Photos from the image-classification dataset "das-Fahrzeug" in the GitHub repository PinkyWeat/das-Fahrzeug. Its 3 classes are: avanzar, parar, retroceder.

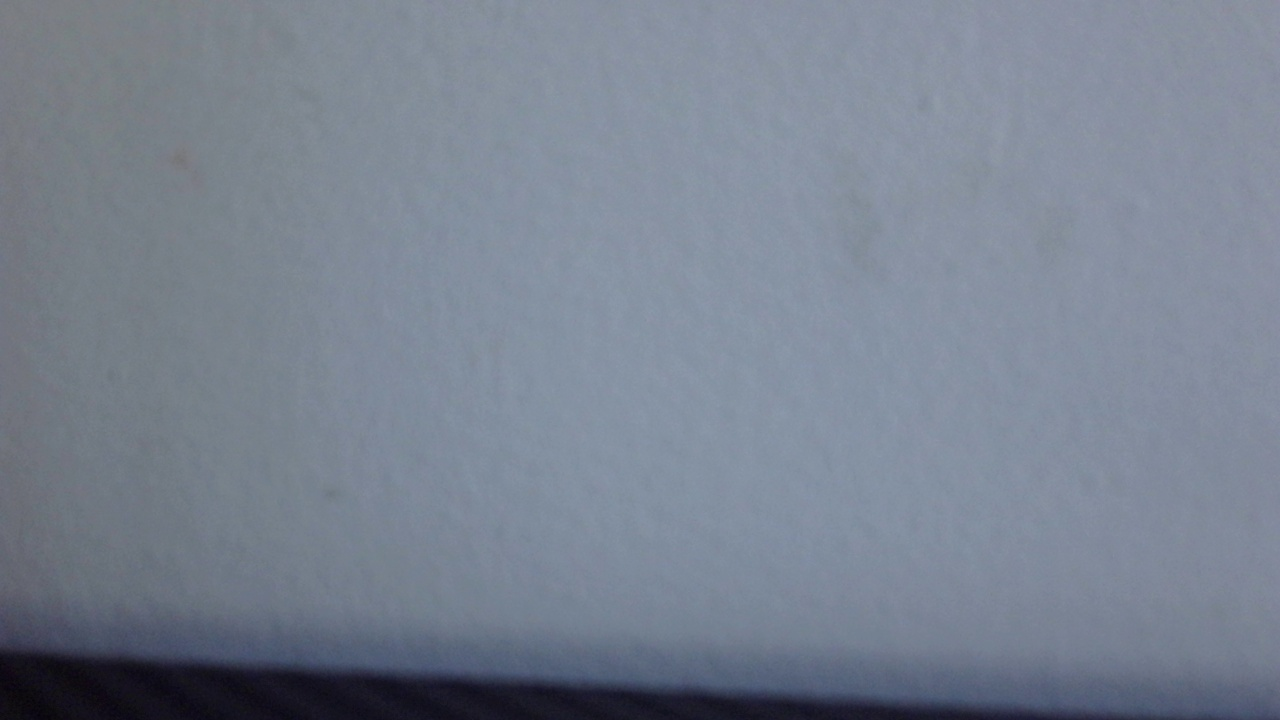
Label: retroceder

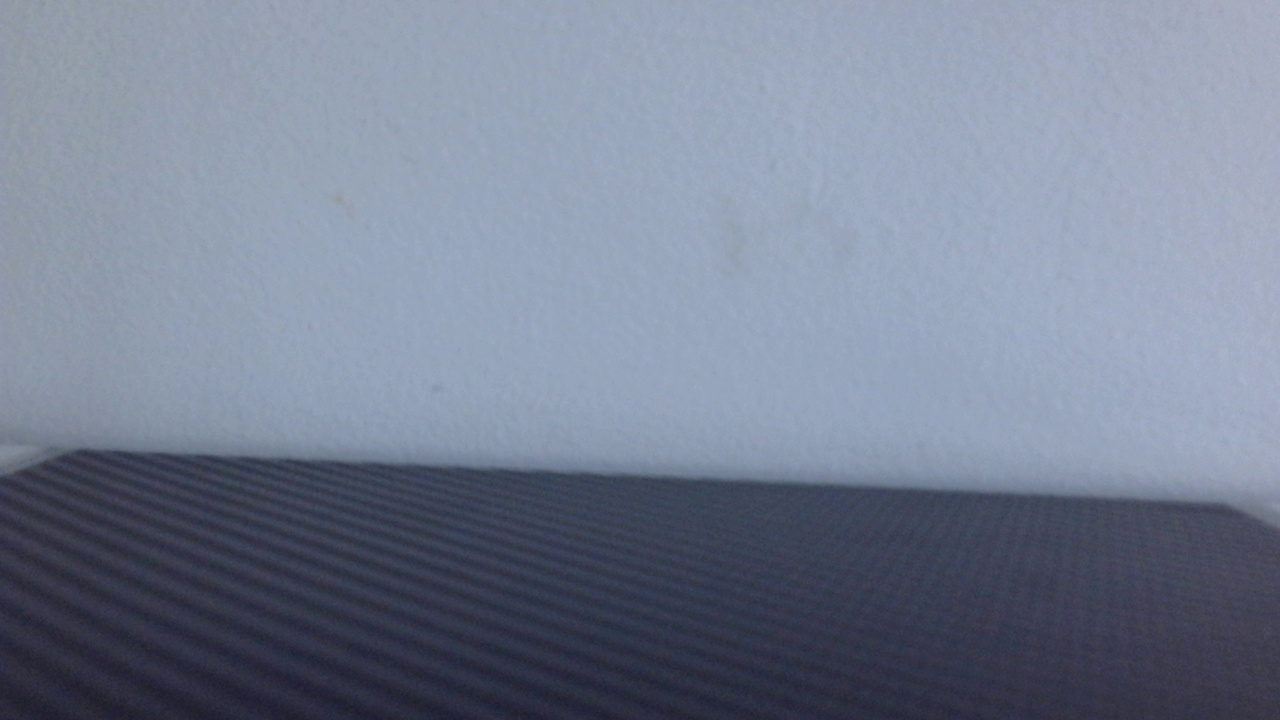
Label: parar

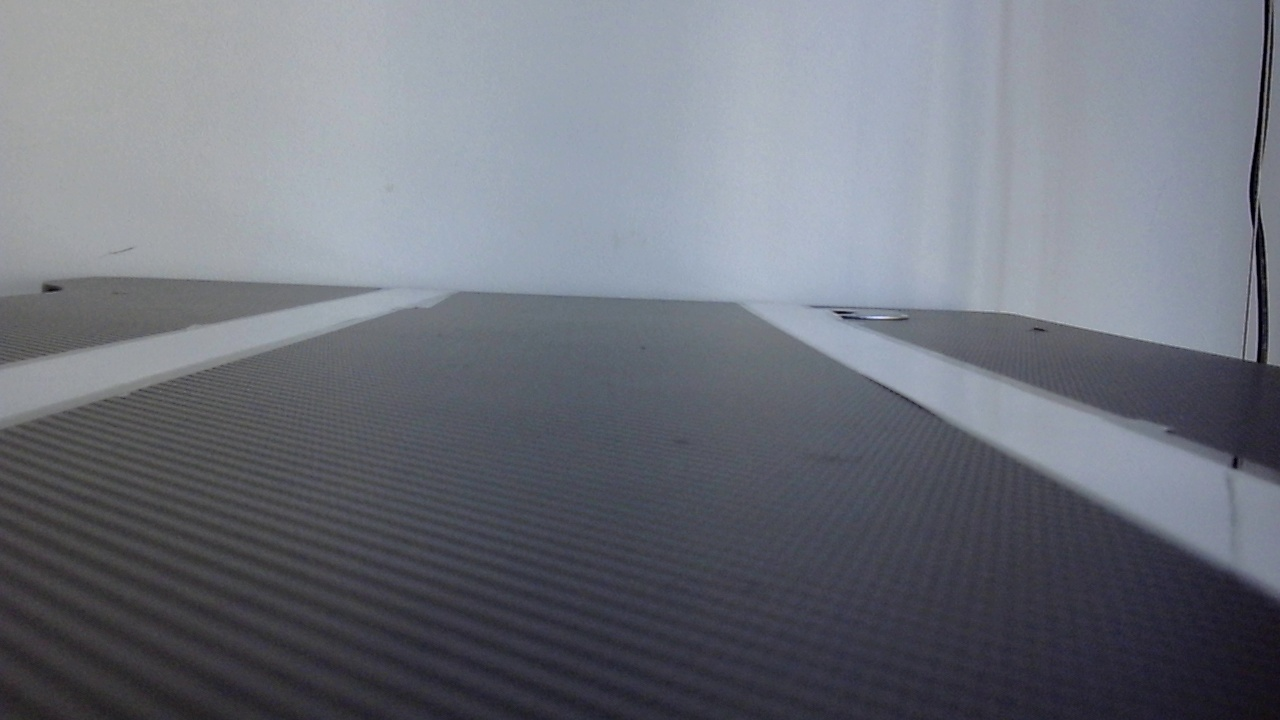
Label: retroceder

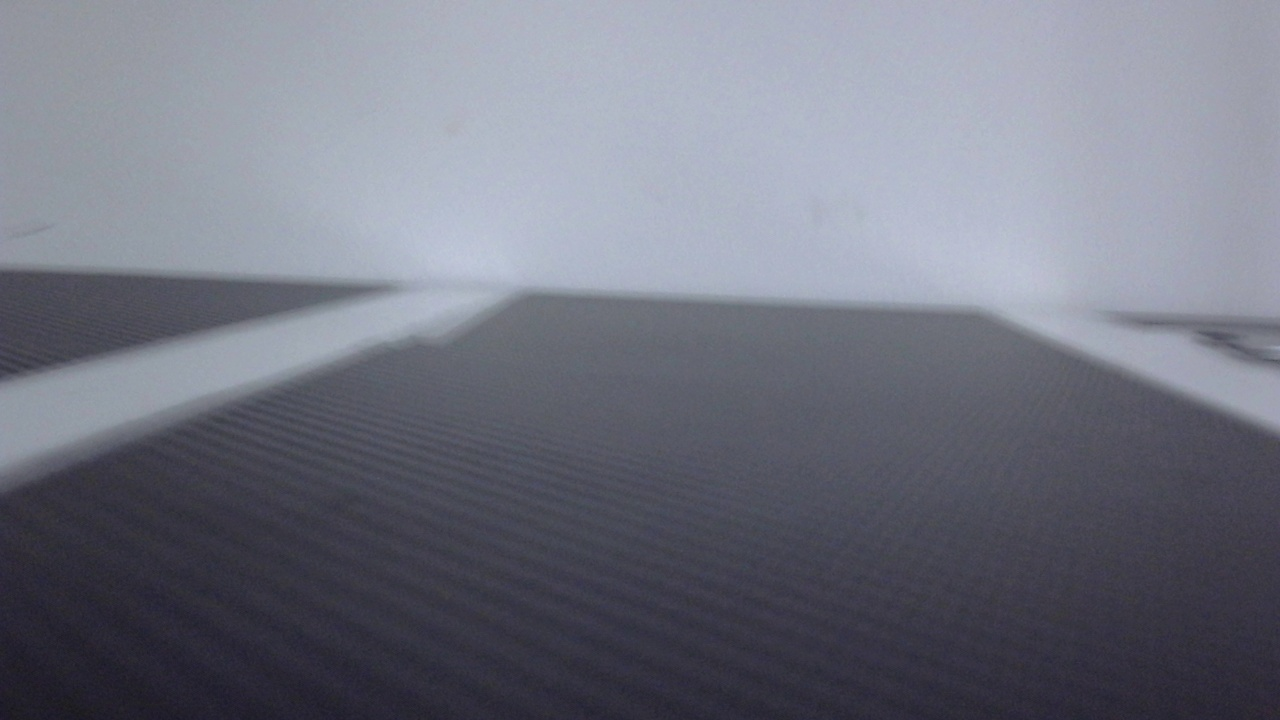
Label: avanzar

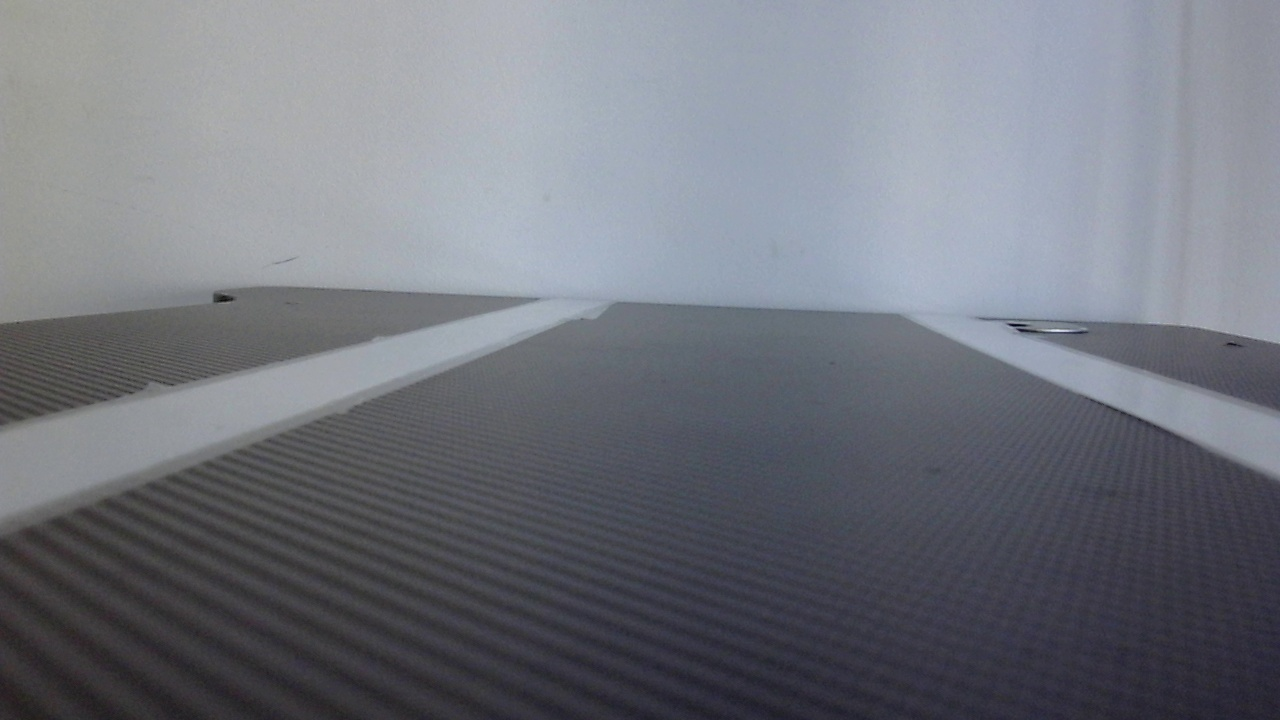
Label: avanzar

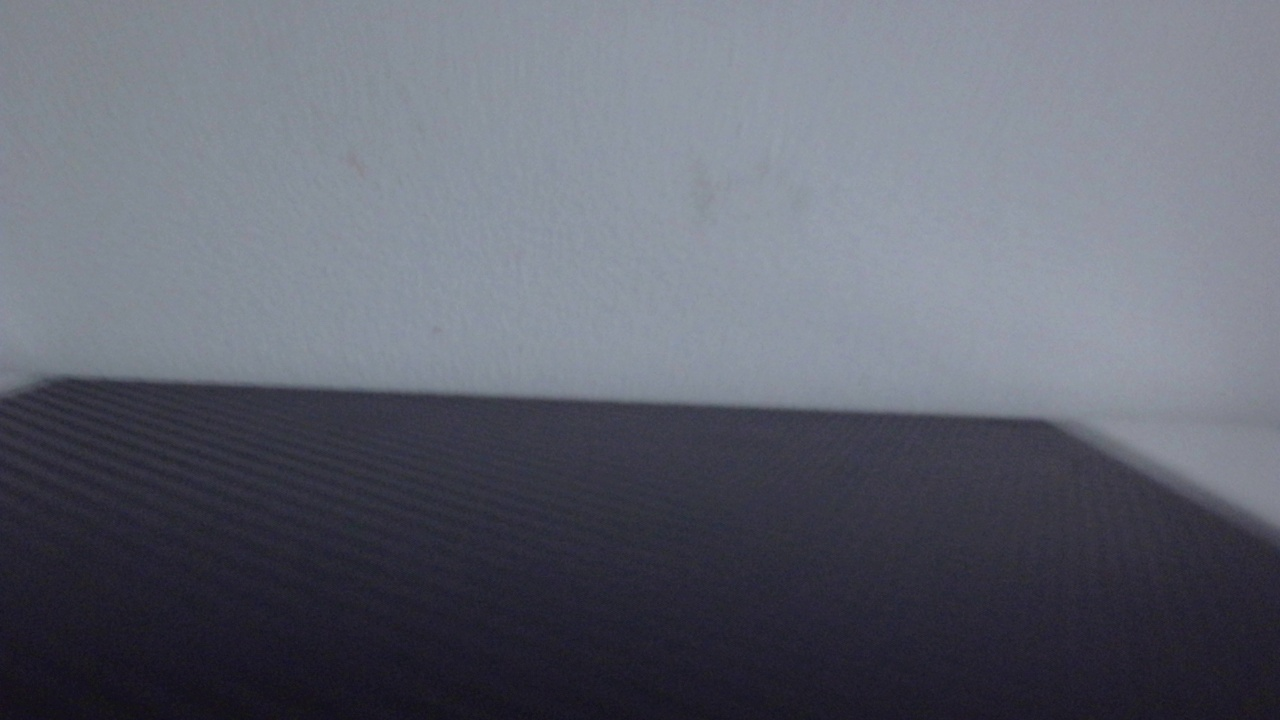
Label: retroceder
